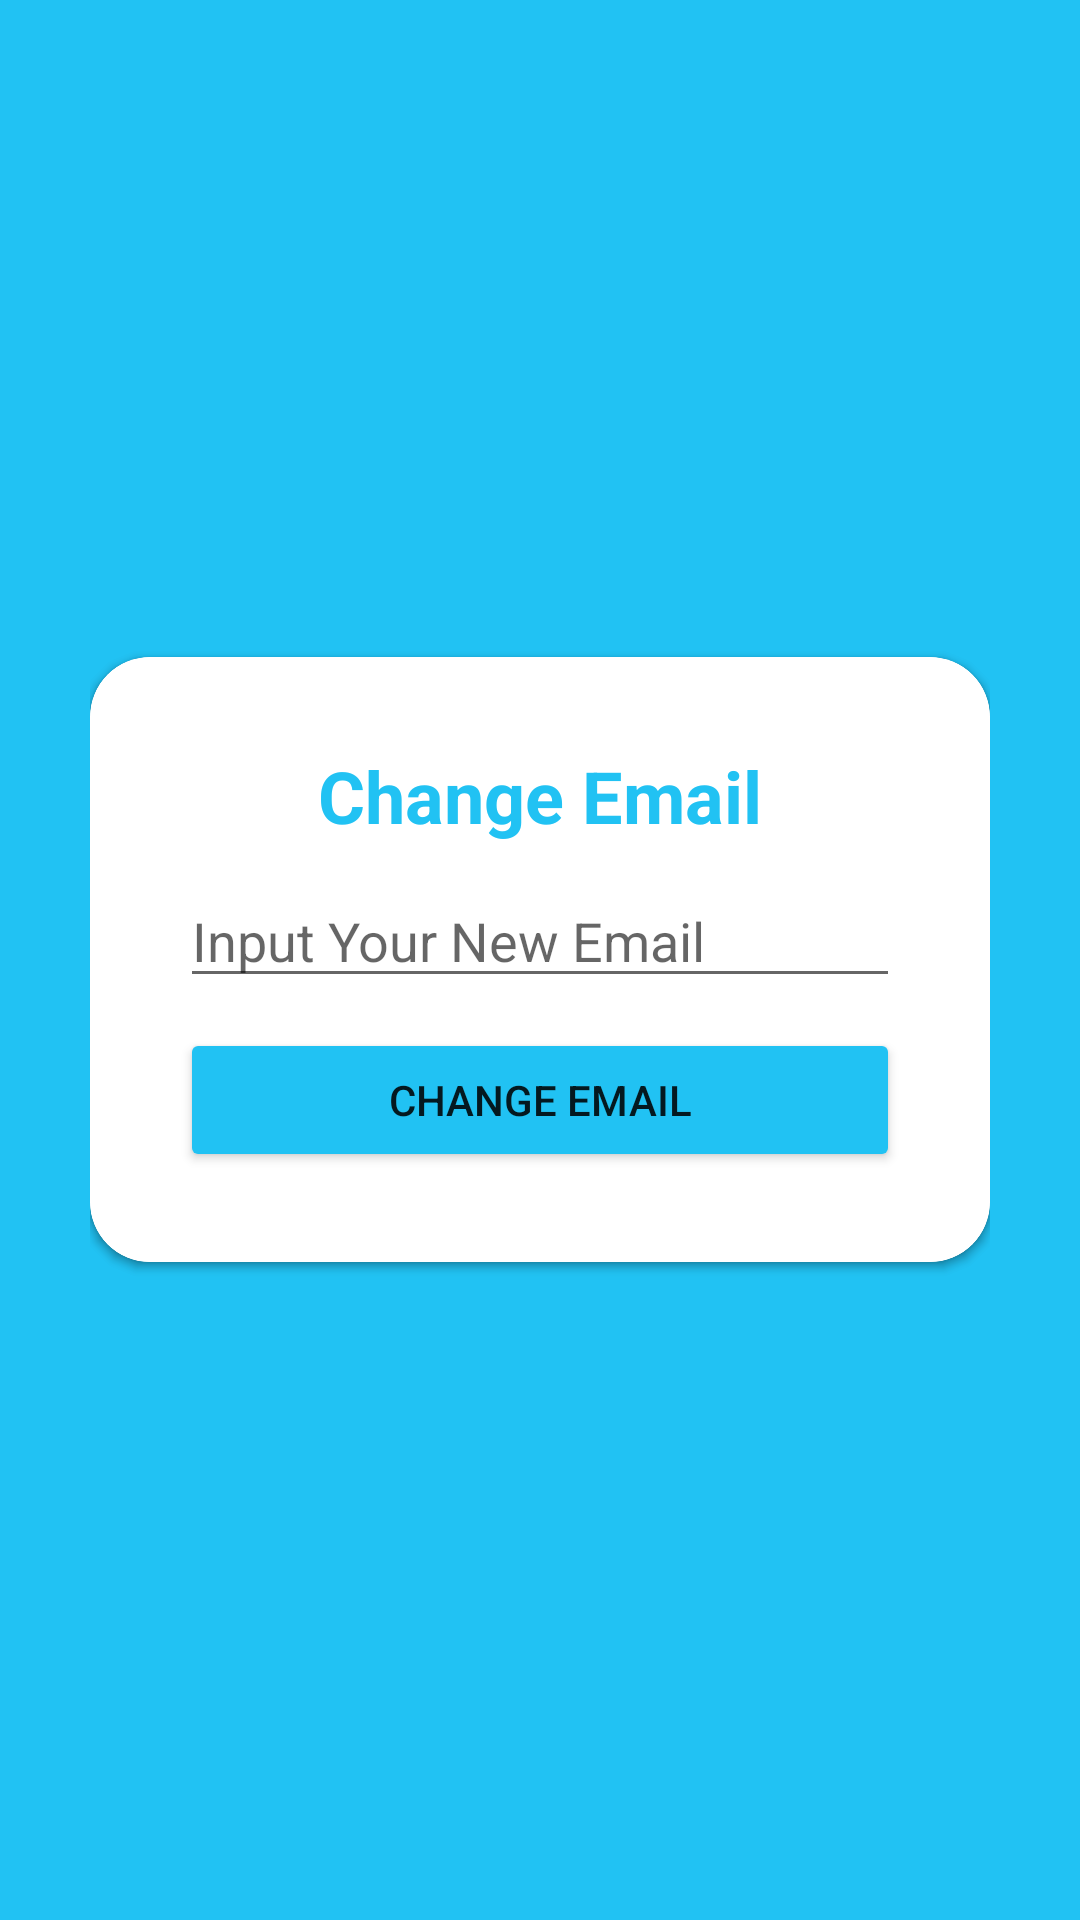

Layout XML and referenced resources for this Android screen:
<!-- AndroidManifest.xml: application theme Theme.EtuMarketBySeller -->
<!-- res/layout/fragment_change_email.xml -->
<?xml version="1.0" encoding="utf-8"?>
<RelativeLayout xmlns:android="http://schemas.android.com/apk/res/android"
    xmlns:app="http://schemas.android.com/apk/res-auto"
    xmlns:tools="http://schemas.android.com/tools"
    android:layout_width="match_parent"
    android:layout_height="match_parent"
    android:background="@color/blue"
    android:padding="30dp">

    <androidx.cardview.widget.CardView
        android:id="@+id/cv_changeEmail_inputPass"
        android:layout_width="match_parent"
        android:layout_height="wrap_content"
        android:layout_centerInParent="true"
        android:background="@color/white"
        android:visibility="visible"
        app:cardCornerRadius="20dp">

        <LinearLayout
            android:layout_width="match_parent"
            android:layout_height="wrap_content"
            android:orientation="vertical"
            android:padding="30dp">

            <TextView
                android:layout_width="match_parent"
                android:layout_height="wrap_content"
                android:layout_gravity="center"
                android:backgroundTint="@color/black"
                android:text="Change Email"
                android:textAlignment="center"
                android:textColor="@color/teal_700"
                android:textSize="24sp"
                android:textStyle="bold" />

            <EditText
                android:id="@+id/edt_change_email_password"
                android:layout_width="match_parent"
                android:layout_height="wrap_content"
                android:layout_marginTop="10dp"
                android:hint="Input Your Password"
                android:inputType="textPassword" />

            <Button
                android:id="@+id/btn_next"
                android:layout_width="match_parent"
                android:layout_height="wrap_content"
                android:layout_marginTop="10dp"
                android:backgroundTint="@color/teal_700"
                android:text="Next" />

        </LinearLayout>


    </androidx.cardview.widget.CardView>

    <androidx.cardview.widget.CardView
        android:id="@+id/cv_changeEmail"
        android:layout_width="match_parent"
        android:layout_height="wrap_content"
        android:layout_centerInParent="true"
        android:background="@color/white"
        android:visibility="visible"
        app:cardCornerRadius="20dp">

        <LinearLayout
            android:layout_width="match_parent"
            android:layout_height="wrap_content"
            android:orientation="vertical"
            android:padding="30dp">

            <TextView
                android:layout_width="match_parent"
                android:layout_height="wrap_content"
                android:layout_gravity="center"
                android:backgroundTint="@color/black"
                android:text="Change Email"
                android:textAlignment="center"
                android:textColor="@color/blue"
                android:textSize="24sp"
                android:textStyle="bold" />

            <EditText
                android:id="@+id/edt_change_email"
                android:layout_width="match_parent"
                android:layout_height="wrap_content"
                android:layout_marginTop="10dp"
                android:hint="Input Your New Email"
                android:inputType="textEmailAddress" />

            <Button
                android:id="@+id/btn_changeEmail"
                android:layout_width="match_parent"
                android:layout_height="wrap_content"
                android:layout_marginTop="10dp"
                android:backgroundTint="@color/blue"
                android:text="Change Email" />

        </LinearLayout>


    </androidx.cardview.widget.CardView>

</RelativeLayout>
<!-- resources referenced by this layout -->
<resources>
  <color name="black">#FF000000</color>
  <color name="blue">#21C2F3</color>
  <color name="teal_700">#FF018786</color>
  <color name="white">#FFFFFFFF</color>
  <style name="Theme.EtuMarketBySeller" parent="Theme.MaterialComponents.DayNight.NoActionBar">
          
          <item name="colorPrimary">@color/purple_500</item>
          <item name="colorPrimaryVariant">@color/purple_700</item>
          <item name="colorOnPrimary">@color/white</item>
          
          <item name="colorSecondary">@color/teal_200</item>
          <item name="colorSecondaryVariant">@color/teal_700</item>
          <item name="colorOnSecondary">@color/black</item>
          
          <item name="android:statusBarColor" tools:targetApi="l">?attr/colorPrimaryVariant</item>
          
  
  
      </style>
  <color name="purple_500">#FF6200EE</color>
  <color name="purple_700">#FF3700B3</color>
  <color name="teal_200">#FF03DAC5</color>
</resources>
